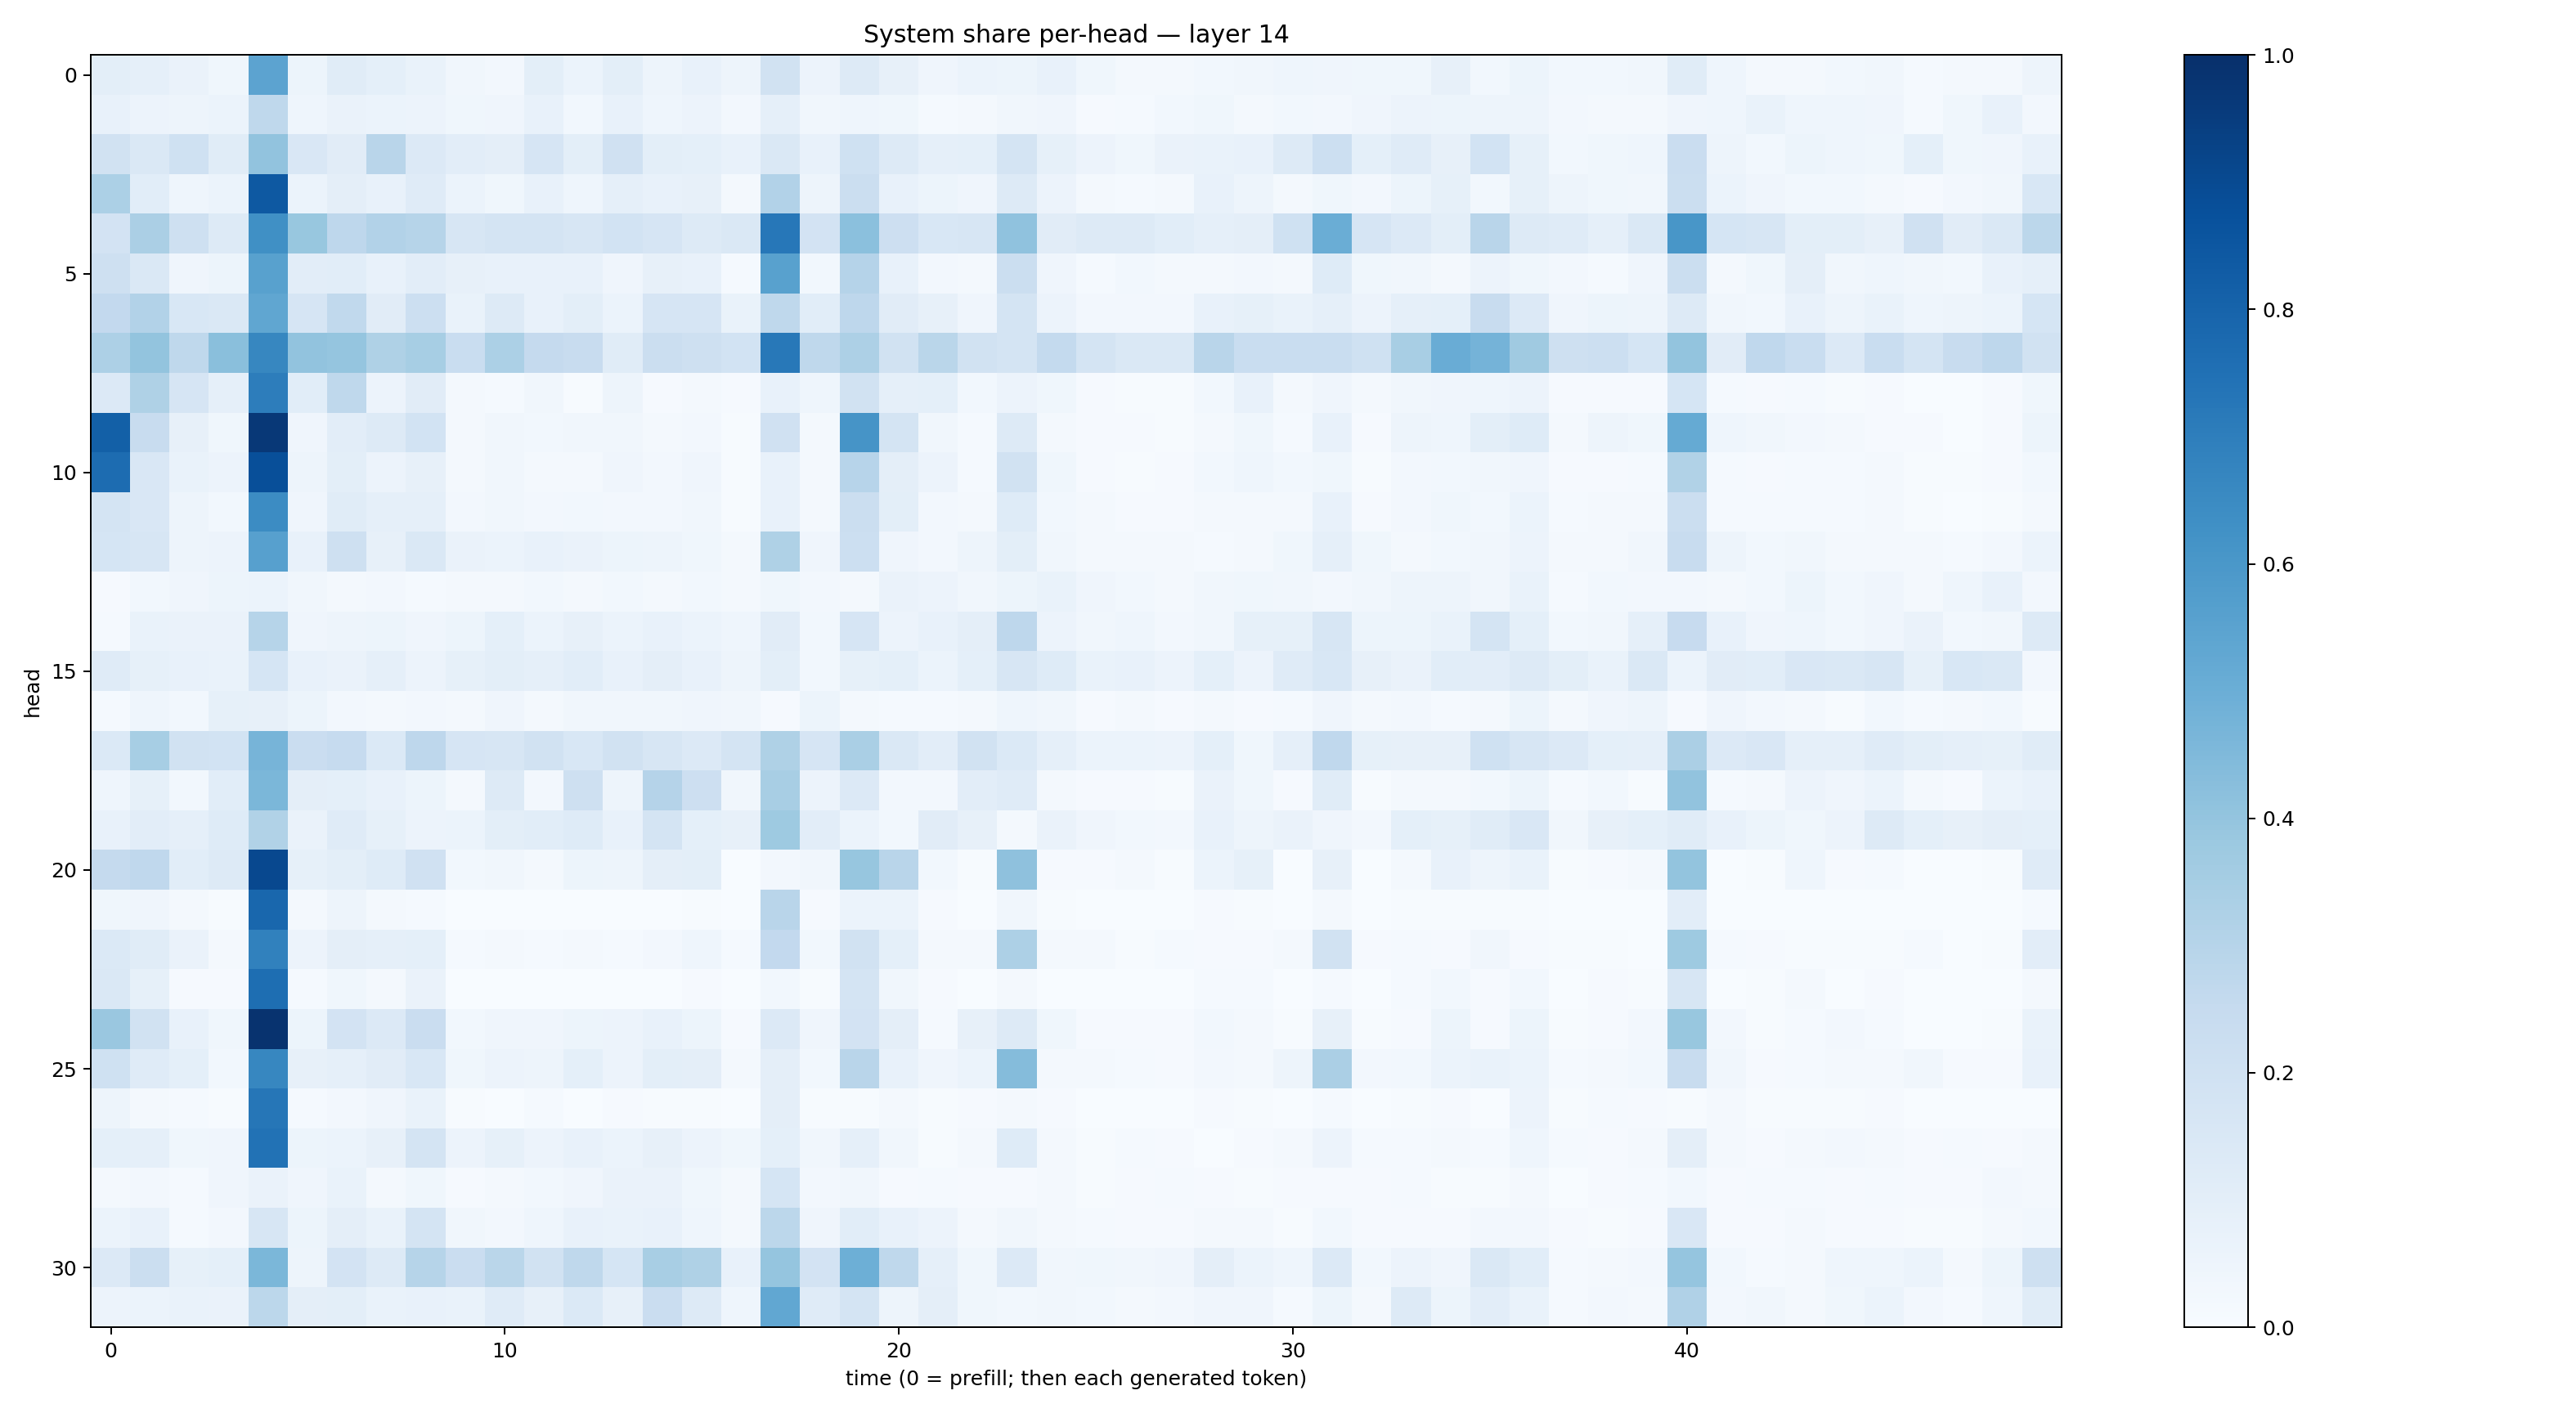

The data file committed next to this chart (first rows):
0.10001244, 0.0866992, 0.06330678, 0.03554518, 0.54411757, 0.05402932, 0.11359262, 0.09374656, 0.070084415, 0.032791205, 0.02526104, 0.09826921, 0.06199113, 0.09851411, 0.047155842, 0.07210115, 0.046916194, 0.1929856, 0.058009844, 0.12725349, 0.07813544, 0.040786203, 0.061489582, 0.053705897
0.07569, 0.05608, 0.04966, 0.05913, 0.2718, 0.04525, 0.06416, 0.06029, 0.05581, 0.03645, 0.03914, 0.07498, 0.03059, 0.07635, 0.04433, 0.05642, 0.02508, 0.08759, 0.03415, 0.04566, 0.03741, 0.01183, 0.01806, 0.03271
0.1915, 0.1424, 0.2027, 0.1152, 0.4025, 0.1492, 0.1121, 0.2893, 0.1356, 0.1034, 0.09439, 0.1671, 0.09868, 0.196, 0.09859, 0.09095, 0.07255, 0.1452, 0.07567, 0.2031, 0.1301, 0.08928, 0.09371, 0.1793
0.3305, 0.1066, 0.04519, 0.06181, 0.8416, 0.06126, 0.09709, 0.07058, 0.1195, 0.0589, 0.03573, 0.0774, 0.04511, 0.08801, 0.0743, 0.07979, 0.02184, 0.3113, 0.04828, 0.2192, 0.07701, 0.05098, 0.04175, 0.1259
0.1819, 0.3323, 0.2038, 0.1268, 0.6304, 0.3883, 0.2761, 0.3103, 0.3004, 0.1601, 0.1781, 0.1783, 0.1571, 0.1846, 0.165, 0.1292, 0.1413, 0.7255, 0.1803, 0.4195, 0.2148, 0.156, 0.1569, 0.4067
0.2035, 0.1431, 0.03908, 0.05354, 0.5565, 0.1023, 0.1055, 0.07354, 0.1023, 0.07866, 0.07329, 0.07229, 0.07756, 0.04027, 0.08066, 0.07344, 0.01436, 0.5572, 0.0302, 0.3034, 0.07797, 0.02563, 0.01847, 0.2193
0.2611, 0.3098, 0.1525, 0.146, 0.5342, 0.1647, 0.2626, 0.1127, 0.2168, 0.06681, 0.1295, 0.07492, 0.1, 0.06077, 0.1666, 0.1649, 0.06805, 0.2696, 0.1076, 0.2758, 0.1132, 0.08129, 0.04059, 0.1761
0.3269, 0.4022, 0.2718, 0.4247, 0.6658, 0.4057, 0.395, 0.3218, 0.3449, 0.2334, 0.3318, 0.2523, 0.2366, 0.1169, 0.2199, 0.2046, 0.1846, 0.7213, 0.2724, 0.3268, 0.1931, 0.2862, 0.195, 0.1763
0.1335, 0.3234, 0.166, 0.08829, 0.7016, 0.1056, 0.2724, 0.0552, 0.1108, 0.02105, 0.01418, 0.03398, 0.00779, 0.05009, 0.01069, 0.01926, 0.009061, 0.07154, 0.04392, 0.1939, 0.08938, 0.0921, 0.0294, 0.05495
0.8164, 0.2398, 0.08166, 0.0365, 0.9685, 0.04037, 0.1023, 0.1271, 0.1837, 0.0222, 0.0324, 0.03059, 0.03131, 0.03464, 0.0169, 0.02606, 0.006743, 0.1954, 0.01785, 0.6122, 0.1775, 0.03487, 0.01536, 0.1256
0.7693, 0.1502, 0.06906, 0.05562, 0.8822, 0.05011, 0.0999, 0.05547, 0.08101, 0.01739, 0.03265, 0.02332, 0.02176, 0.03995, 0.02646, 0.04046, 0.004513, 0.07644, 0.02253, 0.2945, 0.09455, 0.05616, 0.01291, 0.1949
0.1751, 0.1497, 0.04807, 0.03115, 0.6479, 0.03958, 0.114, 0.08751, 0.08736, 0.02604, 0.03199, 0.02679, 0.03054, 0.02607, 0.02707, 0.03199, 0.007195, 0.07774, 0.01869, 0.2212, 0.1015, 0.02507, 0.01935, 0.1219
0.1716, 0.1584, 0.04859, 0.05577, 0.5587, 0.0747, 0.2066, 0.0798, 0.1407, 0.06527, 0.06166, 0.07208, 0.06301, 0.05244, 0.04699, 0.03668, 0.02313, 0.3226, 0.04055, 0.2156, 0.04226, 0.02632, 0.04855, 0.0977
0.008977, 0.02746, 0.04231, 0.05227, 0.06222, 0.03481, 0.02258, 0.02582, 0.01407, 0.01973, 0.02136, 0.02992, 0.02167, 0.02738, 0.01877, 0.02812, 0.02039, 0.0385, 0.02506, 0.01668, 0.06637, 0.0558, 0.03473, 0.05434
0.01182, 0.06899, 0.06305, 0.06374, 0.2986, 0.04182, 0.04954, 0.05173, 0.04246, 0.05177, 0.09242, 0.06046, 0.07884, 0.05984, 0.07512, 0.06157, 0.04339, 0.1131, 0.03119, 0.1653, 0.05471, 0.07213, 0.09399, 0.2735
0.1187, 0.08466, 0.07515, 0.06856, 0.1694, 0.07177, 0.06515, 0.0884, 0.05507, 0.08356, 0.09959, 0.08909, 0.1091, 0.07204, 0.09718, 0.07149, 0.04799, 0.09847, 0.02942, 0.08454, 0.09246, 0.0599, 0.09301, 0.1596
0.01206, 0.0457, 0.03024, 0.08391, 0.07918, 0.05131, 0.02577, 0.02202, 0.02398, 0.01591, 0.03928, 0.02216, 0.03172, 0.03268, 0.03412, 0.04179, 0.03192, 0.009634, 0.05166, 0.01644, 0.01276, 0.01286, 0.01952, 0.04618
0.1372, 0.3451, 0.1936, 0.1869, 0.4689, 0.2297, 0.25, 0.1397, 0.2753, 0.1673, 0.1616, 0.193, 0.1535, 0.1917, 0.1608, 0.1363, 0.1744, 0.3217, 0.1665, 0.336, 0.1424, 0.1051, 0.193, 0.1404
0.04639, 0.08239, 0.03093, 0.1088, 0.4586, 0.09611, 0.09327, 0.07636, 0.05124, 0.02184, 0.1297, 0.02358, 0.2056, 0.04969, 0.3021, 0.2145, 0.03202, 0.343, 0.0575, 0.136, 0.02615, 0.02376, 0.1042, 0.1197
0.07502, 0.1035, 0.08787, 0.1214, 0.3127, 0.06419, 0.1191, 0.08263, 0.05801, 0.05882, 0.09915, 0.1078, 0.1226, 0.07511, 0.1748, 0.09242, 0.07867, 0.3714, 0.1016, 0.06136, 0.03124, 0.1112, 0.07881, 0.02315
0.2531, 0.2657, 0.1087, 0.1315, 0.9047, 0.08228, 0.1003, 0.123, 0.1977, 0.02955, 0.0322, 0.02174, 0.0534, 0.04789, 0.09744, 0.1002, 0.002933, 0.02697, 0.03434, 0.3915, 0.2926, 0.02788, 0.005413, 0.4111
0.03686, 0.04207, 0.02014, 0.006693, 0.7877, 0.01852, 0.04705, 0.01598, 0.01338, 0.003889, 0.002494, 0.002672, 0.001456, 0.003209, 0.002104, 0.004666, 0.0004887, 0.2906, 0.00889, 0.06038, 0.06041, 0.009493, 0.003172, 0.03411
0.1405, 0.1139, 0.06534, 0.01751, 0.6866, 0.05583, 0.09673, 0.08721, 0.09227, 0.0123, 0.02135, 0.01342, 0.02141, 0.01358, 0.02429, 0.04403, 0.01497, 0.2613, 0.02787, 0.1908, 0.09096, 0.02281, 0.01733, 0.3254
0.1412, 0.08304, 0.01105, 0.009626, 0.76, 0.01295, 0.03625, 0.0209, 0.06483, 0.001463, 0.003268, 0.0009451, 0.002357, 0.003394, 0.003517, 0.008185, 0.0004342, 0.02861, 0.004042, 0.1754, 0.03334, 0.007994, 0.0004889, 0.01804
0.3859, 0.1904, 0.07466, 0.03769, 0.986, 0.05339, 0.1835, 0.1352, 0.2278, 0.02949, 0.04059, 0.04283, 0.05244, 0.05859, 0.07497, 0.05457, 0.009777, 0.1344, 0.04118, 0.1799, 0.09482, 0.01551, 0.0818, 0.1272
0.2027, 0.1187, 0.08986, 0.02991, 0.6664, 0.07993, 0.08751, 0.1116, 0.1549, 0.03875, 0.05573, 0.04807, 0.09263, 0.05854, 0.09946, 0.09597, 0.02131, 0.09478, 0.02793, 0.2925, 0.07682, 0.04001, 0.06139, 0.4355
0.04767, 0.02201, 0.01295, 0.005958, 0.7266, 0.01529, 0.02586, 0.04, 0.06961, 0.006605, 0.002628, 0.01353, 0.003236, 0.009852, 0.006552, 0.006399, 0.001524, 0.09675, 0.007738, 0.006663, 0.01844, 0.005538, 0.01028, 0.01985
0.09332, 0.08813, 0.03608, 0.04082, 0.746, 0.05386, 0.05891, 0.08199, 0.1796, 0.05715, 0.08522, 0.05647, 0.071, 0.05911, 0.0797, 0.05842, 0.03752, 0.092, 0.03288, 0.0864, 0.03181, 0.006855, 0.01714, 0.1244
0.01931, 0.02688, 0.01254, 0.03941, 0.06404, 0.04143, 0.06896, 0.02252, 0.03686, 0.009386, 0.0198, 0.0293, 0.04068, 0.06504, 0.06521, 0.03672, 0.01762, 0.1682, 0.02559, 0.03463, 0.007826, 0.01545, 0.008585, 0.009867
0.06018, 0.07682, 0.01538, 0.0251, 0.1607, 0.05267, 0.09387, 0.06778, 0.1754, 0.03364, 0.02383, 0.045, 0.07125, 0.07022, 0.07154, 0.0434, 0.0185, 0.2801, 0.04103, 0.1068, 0.07408, 0.05789, 0.02078, 0.03236
0.1344, 0.2219, 0.08271, 0.09365, 0.4584, 0.04782, 0.1798, 0.1262, 0.3, 0.2287, 0.2883, 0.1922, 0.2724, 0.1698, 0.343, 0.3233, 0.07224, 0.3958, 0.1825, 0.4952, 0.2714, 0.08835, 0.0384, 0.1329
0.05609, 0.059, 0.0675, 0.06605, 0.2778, 0.09503, 0.1004, 0.0683, 0.07365, 0.06681, 0.1189, 0.08194, 0.1405, 0.07931, 0.2296, 0.1262, 0.04313, 0.5289, 0.1184, 0.1754, 0.04897, 0.09486, 0.03777, 0.0302
